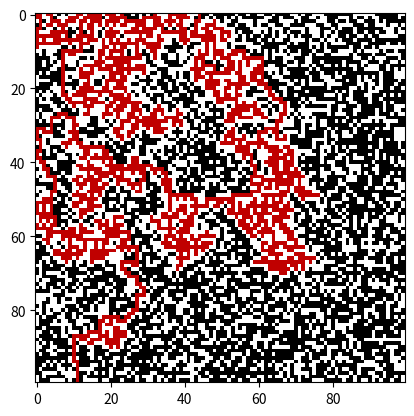

The matplotlib source for this figure:
#!usr/bin/env/python

import random
import numpy
import matplotlib.pyplot as plt


class grid_Percolator:
    def __init__(self, n, probability):
        self.probability = probability
        self.n = n
        self.x = 0
        self.y = 0
        self.path = []
        self.check_percolation = False
        self.flag = True
        digits = self.n*self.n
        obsticles = int((self.n*self.n)*self.probability)

        self.grid = []
        for i in range(obsticles):
            self.grid.append(1)
        while len(self.grid) < digits:
            self.grid.append(0)
        numpy.random.shuffle(self.grid)
        self.grid = numpy.reshape(self.grid, (n,n))
        self.grid = self.grid.tolist()

    def go_back(self):
        # self.path.pop(-1)
        for i in reversed(self.path):
            if i[0] == 0:
                if i[1] == 0:
                    if self.grid[i[0]+1][i[1]] == 0:
                        self.x = i[0]
                        self.y = i[1]
                        self.path.pop(-1)
                        break
                    elif self.grid[i[0]][i[1]+1] == 0 and self.y < self.n:
                        self.x = i[0]
                        self.y = i[1]
                        self.path.pop(-1)
                        break
                    else:
                        if i[0] == 0:
                            self.x = 0
                            self.y = 0
                            break
                elif i[1] == self.n-1:
                    if self.grid[i[0]+1][i[1]] == 0:
                        self.x = i[0]
                        self.y = i[1]
                        self.path.pop(-1)
                        break
                    elif self.grid[i[0]][i[1]-1] == 0 and i[1] >= 0:
                        self.x = i[0]
                        self.y = i[1]
                        self.path.pop(-1)
                        break
                    else:
                        if i[0] == 0:
                            self.x = 0
                            self.y = 0
                            break
                else:
                    if self.grid[i[0]+1][i[1]] == 0:
                        self.x = i[0]
                        self.y = i[1]
                        self.path.pop(-1)
                        break
                    elif self.grid[i[0]][i[1]-1] == 0 and i[1] >= 0:
                        self.x = i[0]
                        self.y = i[1]
                        self.path.pop(-1)
                        break
                    elif self.grid[i[0]][i[1]+1] == 0 and self.y < self.n:
                        self.x = i[0]
                        self.y = i[1]
                        self.path.pop(-1)
                        break
                    else:
                        if i[0] == 0:
                            self.x = 0
                            self.y = 0
                            break
                    self.path.pop(-1)
                    continue
            elif i[1] == 0:
                if self.grid[i[0]+1][i[1]] == 0:
                    self.x = i[0]
                    self.y = i[1]
                    self.path.pop(-1)
                    break
                elif self.grid[i[0]][i[1]+1] == 0 and self.y < self.n:
                    self.x = i[0]
                    self.y = i[1]
                    self.path.pop(-1)
                    break
                elif self.grid[i[0]-1][i[1]] == 0:
                    self.x = i[0]
                    self.y = i[1]
                    self.path.pop(-1)
                    break
                else:
                    if i[0] == 0:
                        self.x = 0
                        self.y = 0
                        break
                    self.path.pop(-1)
                    continue
            elif i[1] == self.n -1:
                if self.grid[i[0]+1][i[1]] == 0:
                    self.x = i[0]
                    self.y = i[1]
                    self.path.pop(-1)
                    break
                elif self.grid[i[0]][i[1]-1] == 0 and i[1] >= 0:
                    self.x = i[0]
                    self.y = i[1]
                    self.path.pop(-1)
                    break
                elif self.grid[i[0]-1][i[1]] == 0:
                    self.x = i[0]
                    self.y = i[1]
                    self.path.pop(-1)
                    break
                else:
                    if i[0] == 0:
                        self.x = 0
                        self.y = 0
                        break
                    self.path.pop(-1)
                    continue
            else:
                if self.grid[i[0]+1][i[1]] == 0:
                    self.x = i[0]
                    self.y = i[1]
                    self.path.pop(-1)
                    break
                elif self.grid[i[0]][i[1]-1] == 0 and i[1] >= 0:
                    self.x = i[0]
                    self.y = i[1]
                    self.path.pop(-1)
                    break
                elif self.grid[i[0]][i[1]+1] == 0 and self.y < self.n:
                    self.x = i[0]
                    self.y = i[1]
                    self.path.pop(-1)
                    break
                elif self.grid[i[0]-1][i[1]] == 0:
                    self.x = i[0]
                    self.y = i[1]
                    self.path.pop(-1)
                    break
                else:
                    if i[0] == 0:
                        self.x = 0
                        self.y = 0
                        break
                    self.path.pop(-1)
                    continue

    def percolate(self):
        while self.check_percolation == False:
            self.path.append([self.x, self.y])
            if self.y > self.n-1:
                print("no way out")
                break
            if self.x == self.n -1:
                if self.grid[self.x][self.y] == 0:
                    self.grid[self.x][self.y] = 0.5
                    print("percolation occurs")
                self.check_percolation = True
            elif self.x == 0:
                if self.grid[self.x][self.y] == 0.5:
                    self.y += 1
                elif self.grid[self.x][self.y] == 1:
                    self.y += 1
                elif self.grid[self.x][self.y] == 0 and self.grid[self.x+1][self.y] == 0.5:
                    self.grid[self.x][self.y] = 0.5
                    self.y += 1
                elif self.grid[self.x][self.y] == 0 and self.grid[self.x+1][self.y] == 1:
                    self.grid[self.x][self.y] = 0.5
                    self.y += 1
                elif self.grid[self.x+1][self.y] == 0:
                    self.grid[self.x][self.y] = 0.5
                    self.x += 1
            elif self.x != 0:
                if self.y == 0:
                    if self.grid[self.x+1][self.y] == 0:
                        self.grid[self.x][self.y] = 0.5
                        self.x += 1
                    elif self.grid[self.x][self.y+1] == 0:
                        self.grid[self.x][self.y] = 0.5
                        self.y += 1
                    elif self.grid[self.x-1][self.y] == 0:
                        self.grid[self.x][self.y] = 0.5
                        self.x -= 1
                    elif self.grid[self.x+1][self.y] != 0 and self.grid[self.x][self.y+1] != 0 and self.grid[self.x-1][self.y] != 0:
                        self.grid[self.x][self.y] = 0.5
                        self.go_back()
                if self.y == self.n-1:
                    if self.grid[self.x+1][self.y] == 0:
                        self.grid[self.x][self.y] = 0.5
                        self.x += 1
                    elif self.grid[self.x][self.y-1] == 0:
                        self.grid[self.x][self.y] = 0.5
                        self.y -= 1
                    elif self.grid[self.x-1][self.y] == 0:
                        self.grid[self.x][self.y] = 0.5
                        self.x -= 1
                    elif self.grid[self.x+1][self.y] != 0 and self.grid[self.x][self.y-1] != 0  and self.grid[self.x-1][self.y] != 0:
                        self.grid[self.x][self.y] = 0.5
                        self.go_back()
                if self.y > 0 and self.y < self.n -1:
                    if self.grid[self.x+1][self.y] == 0:
                        self.grid[self.x][self.y] = 0.5
                        self.x += 1
                    elif self.grid[self.x][self.y-1] == 0:
                        self.grid[self.x][self.y] = 0.5
                        self.y -= 1
                    elif self.grid[self.x][self.y+1] == 0:
                        self.grid[self.x][self.y] = 0.5
                        self.y += 1
                    elif self.grid[self.x-1][self.y] == 0:
                        self.grid[self.x][self.y] = 0.5
                        self.x -= 1
                    elif self.grid[self.x+1][self.y] != 0 and self.grid[self.x][self.y-1] != 0 and self.grid[self.x][self.y+1] != 0 and self.grid[self.x-1][self.y] != 0:
                        self.grid[self.x][self.y] = 0.5
                        self.go_back()
        #CHECK PERCOLATION IS TRUE OR FALSE FOR EACH GRID, THE VALUE IS TRANSFERED TO CALCULATE THE PROBABILITY OF PERCOLATION
        # return self.check_percolation
        #THE STATEMENT BELOW NEEDS TO BE HASHED TO PLOT A PARTICULAR GENERATED GRID WITH THE CODE AT THE END OF THIS TEXTFILE
        return self.grid

    def plot_Grid(self, grid):
        #CREATES A PNG FILE WHILE PLOTTING THE GRID
        img = plt.imshow(grid)
        img.set_interpolation('nearest')
        img.set_cmap("gist_heat")
        fig1 = plt.gcf()
        plt.show()
        plt.draw()
        fig1.savefig('PLOT.png', dpi=100)

    def plot_Graph(self, density, probability, size):
        value = size
        label = "Size"+str(value)+"X"+str(value)
        x = density
        y = probabilityGrid
        plt.plot(x, y)
        plt.show()


if __name__ == '__main__':
    ######################################################################
    # PROGRAM TO GENERATE N GRIDS FOR 30 VALUES OF THE DENSITY, AND CALCULATING THE PROBABILITY OF PERCOLATION
    # FOR GRID SIZES 10, 20, 40 and 80.
    # size = 10
    # stepps = 30
    # size_values = dict()
    # robocza_density = 0.2
    # density_for_plot = []
    # for n in xrange(stepps+1):
    #     density_for_plot.append(round(robocza_density, 2))
    #     robocza_density += 0.02
    # for k in xrange(4):
    #     density_values = dict()
    #     density = 0.2
    #     for i in xrange(stepps+1):
    #         range = random.randint(50, 200)
    #         density_plot = []
    #         for j in xrange(range):
    #             check_percolation = False
    #             g = grid_Percolator(size, density)
    #             grid = g.percolate()
    #             if grid == False:
    #                 density_plot.append(0.0)
    #             elif grid == True:
    #                 density_plot.append(1.0)
    #         density_values[round(density, 2)] = sum(density_plot)/range
    #         density += 0.02
    #     size_values[size] = density_values
    #     size *= 2
    #
    # print_size = 10
    # for l in xrange(4):
    #     print_density = 0.2
    #     densities = size_values[print_size]
    #     probability_values_for_plot = []
    #     for m in xrange(stepps+1):
    #         probability_values_for_plot.append(densities[round(print_density, 2)])
    #         print_density += 0.02
    #     g.plot_Graph(density_for_plot, probability_values_for_plot, print_size)
    #     print_size *= 2

    #TEST CODE, AND PLOTTING
    size = 100
    density = 0.4
    g = grid_Percolator(size, density)
    grid = g.percolate()
    g.plot_Grid(grid)
